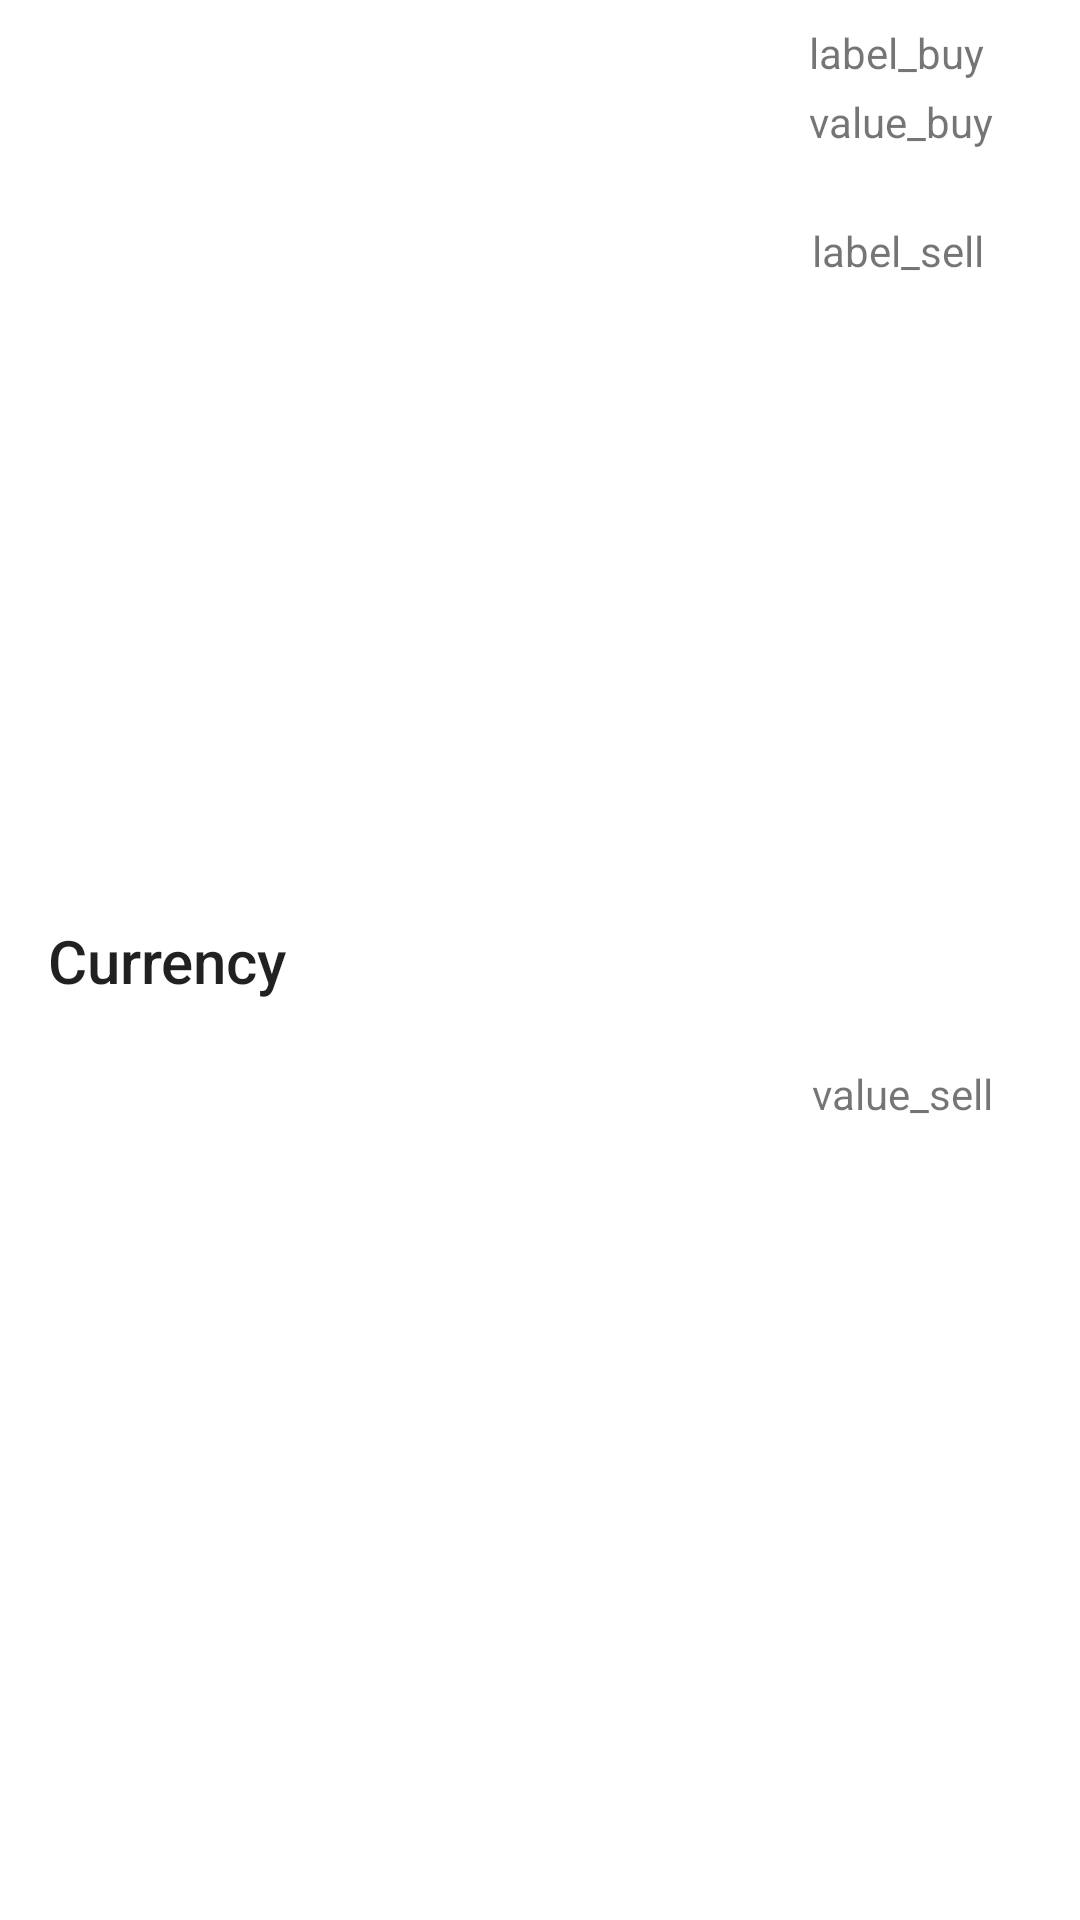

Produce the Android XML layout that renders to this screen, including the resource entries it uses.
<!-- AndroidManifest.xml: application theme Theme.MeinBitcoin -->
<!-- res/layout/bitcoin_list_item.xml -->
<?xml version="1.0" encoding="utf-8"?>
<androidx.constraintlayout.widget.ConstraintLayout xmlns:android="http://schemas.android.com/apk/res/android"
    xmlns:app="http://schemas.android.com/apk/res-auto"
    android:id="@+id/outer_layout"
    android:layout_width="match_parent"
    android:layout_height="wrap_content">


    <TextView
        android:id="@+id/titleCurrency"
        android:layout_width="wrap_content"
        android:layout_height="wrap_content"
        android:layout_marginStart="16dp"
        android:text="Currency"
        android:textAppearance="@style/TextAppearance.AppCompat.Title"
        android:textIsSelectable="false"
        app:layout_constraintBottom_toBottomOf="parent"
        app:layout_constraintStart_toStartOf="parent"
        app:layout_constraintTop_toTopOf="parent" />


    <TextView
        android:id="@+id/labelBuy"
        android:layout_width="wrap_content"
        android:layout_height="wrap_content"
        android:layout_marginTop="8dp"
        android:layout_marginEnd="32dp"
        android:text="label_buy"
        android:textIsSelectable="false"
        app:layout_constraintEnd_toEndOf="parent"
        app:layout_constraintTop_toTopOf="parent" />


    <TextView
        android:id="@+id/valueBuy"
        android:layout_width="wrap_content"
        android:layout_height="wrap_content"
        android:layout_marginTop="4dp"
        android:text="value_buy"
        android:textIsSelectable="false"
        app:layout_constraintStart_toStartOf="@+id/labelBuy"
        app:layout_constraintTop_toBottomOf="@+id/labelBuy" />


    <TextView
        android:id="@+id/labelSell"
        android:layout_width="wrap_content"
        android:layout_height="wrap_content"
        android:layout_marginTop="24dp"
        android:layout_marginEnd="32dp"
        android:text="label_sell"
        android:textIsSelectable="false"
        app:layout_constraintEnd_toEndOf="parent"
        app:layout_constraintTop_toBottomOf="@+id/valueBuy" />


    <TextView
        android:id="@+id/valueSell"
        android:layout_width="wrap_content"
        android:layout_height="wrap_content"
        android:layout_marginTop="4dp"
        android:layout_marginBottom="8dp"
        android:text="value_sell"
        android:textIsSelectable="false"
        app:layout_constraintBottom_toBottomOf="parent"
        app:layout_constraintStart_toStartOf="@+id/labelSell"
        app:layout_constraintTop_toBottomOf="@+id/labelSell" />

</androidx.constraintlayout.widget.ConstraintLayout>
<!-- resources referenced by this layout -->
<resources>
  <style name="Theme.MeinBitcoin" parent="Theme.MaterialComponents.Light.DarkActionBar">
          
          <item name="colorPrimary">@color/purple_500</item>
          <item name="colorPrimaryVariant">@color/purple_700</item>
          <item name="colorOnPrimary">@color/white</item>
          
          <item name="colorSecondary">@color/teal_200</item>
          <item name="colorSecondaryVariant">@color/teal_700</item>
          <item name="colorOnSecondary">@color/black</item>
          
          <item name="android:statusBarColor" tools:targetApi="l">?attr/colorPrimaryVariant</item>
          
      </style>
  <!-- not gathered from this repository: default colours our renderer supplied (Android Studio template values) -->
  <color name="purple_500">#FF6200EE</color>
  <color name="purple_700">#FF3700B3</color>
  <color name="teal_200">#FF03DAC5</color>
  <color name="teal_700">#FF018786</color>
  <color name="black">#FF000000</color>
  <color name="white">#FFFFFFFF</color>
</resources>
